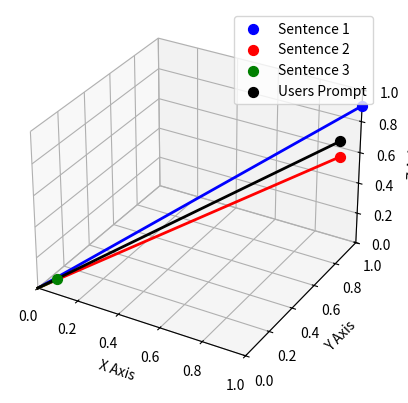

This figure's Python source:
import matplotlib.pyplot as plt
from mpl_toolkits.mplot3d import Axes3D

# Create 3D plot
fig = plt.figure()
ax = fig.add_subplot(111, projection='3d')

# Set axis labels
ax.set_xlabel('X Axis')
ax.set_ylabel('Y Axis')
ax.set_zlabel('Z Axis')

# Set limits for better visibility
ax.set_xlim([0, 1])
ax.set_ylim([0, 1])
ax.set_zlim([0, 1])

# Sentence 1

## Target point coordinates
x_end, y_end, z_end = 1, 1, 0.9

## Plot the point
ax.scatter([x_end], [y_end], [z_end], color='blue', s=50, label='Sentence 1')

## Plot a line from origin to the point
ax.plot([0, x_end], [0, y_end], [0, z_end], color='blue', linewidth=2)

# Sentence 2

## Target point coordinates
x_end, y_end, z_end = 1, 0.8, 0.7

## Plot the point
ax.scatter([x_end], [y_end], [z_end], color='red', s=50, label='Sentence 2')

## Plot a line from origin to the point
ax.plot([0, x_end], [0, y_end], [0, z_end], color='red', linewidth=2)

# Sentence 3

## Target point coordinates
x_end, y_end, z_end = 0.1, 0, 0.1

## Plot the point
ax.scatter([x_end], [y_end], [z_end], color='green', s=50, label='Sentence 3')

## Plot a line from origin to the point
ax.plot([0, x_end], [0, y_end], [0, z_end], color='green', linewidth=2)

# User's Prompt

## Target point coordinates
x_end, y_end, z_end = 1, 0.8, 0.8

## Plot the point
ax.scatter([x_end], [y_end], [z_end], color='black', s=50, label='User''s Prompt')

## Plot a line from origin to the point
ax.plot([0, x_end], [0, y_end], [0, z_end], color='black', linewidth=2)

# Add legend
ax.legend()

# Show plot
plt.show()
